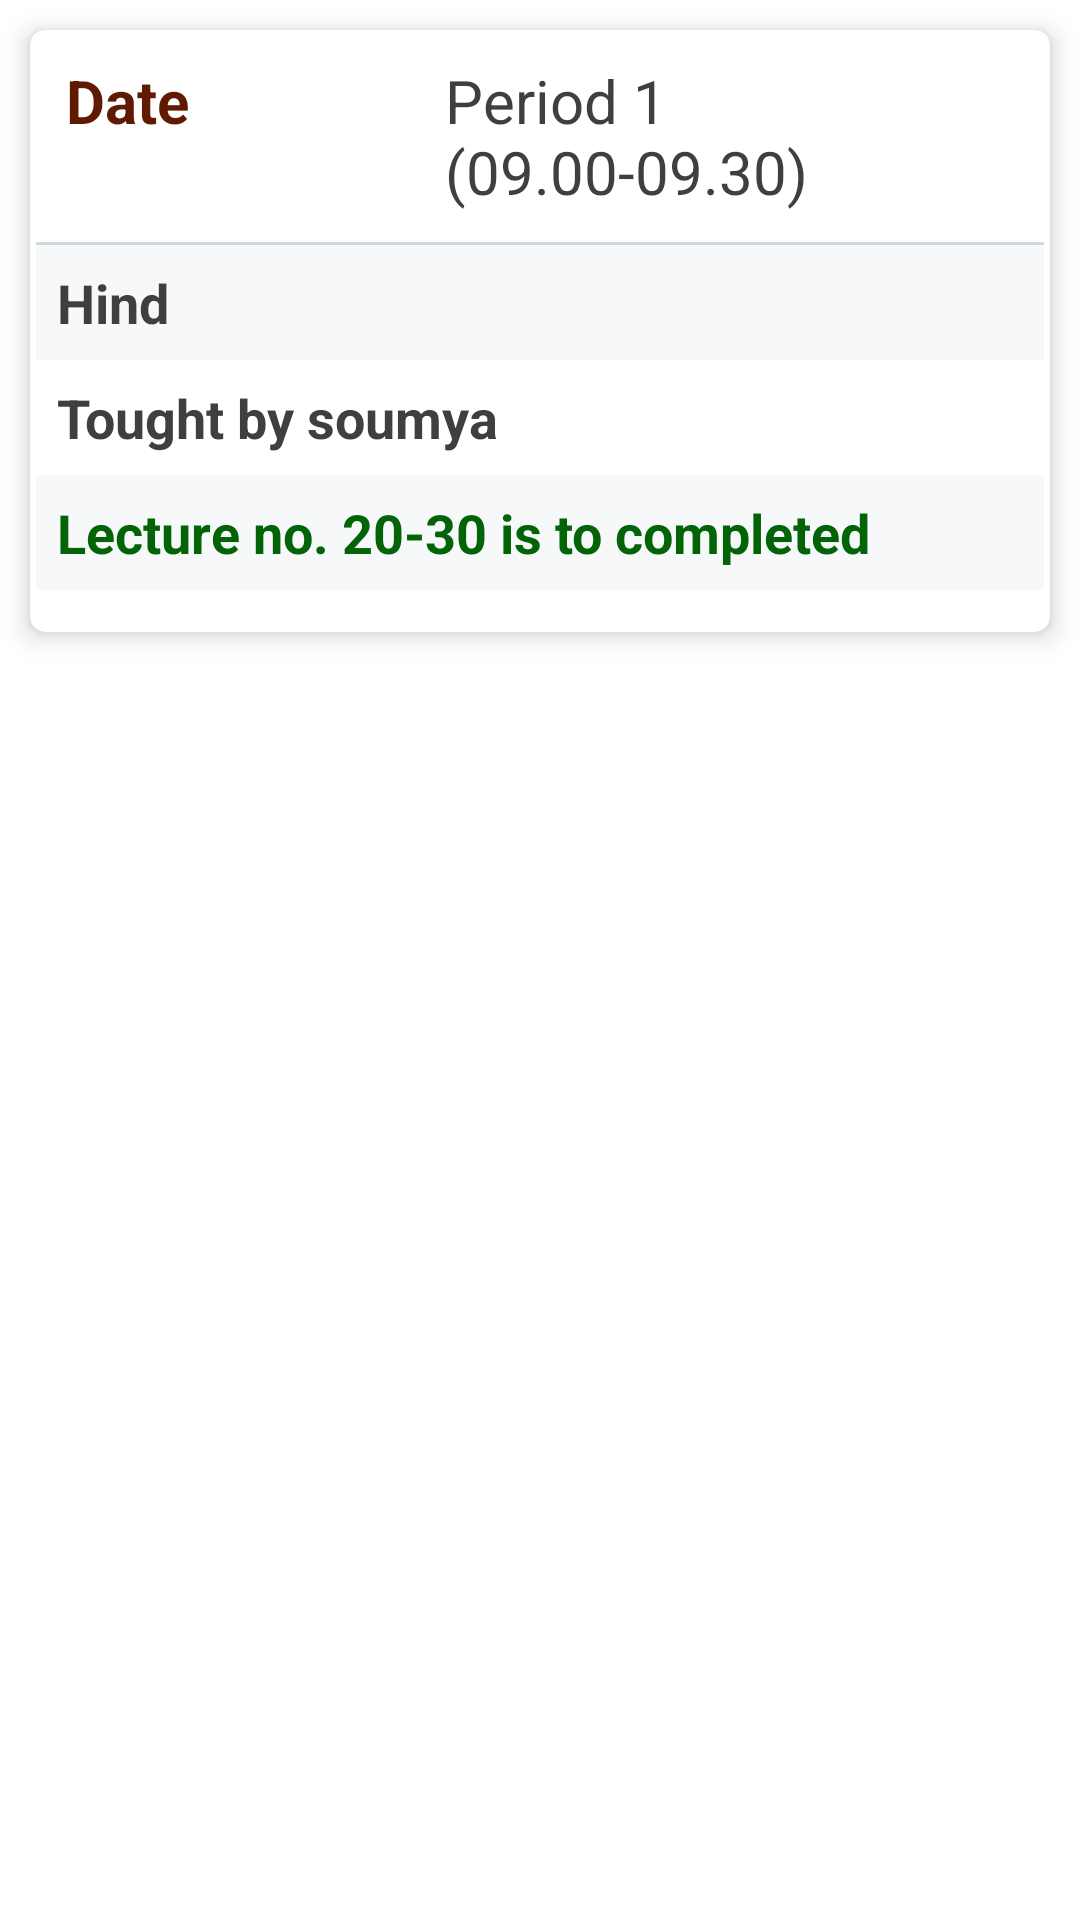

Layout XML and referenced resources for this Android screen:
<!-- AndroidManifest.xml: application theme Theme.EasyScholar -->
<!-- res/layout/period.xml -->
<?xml version="1.0" encoding="utf-8"?>
<RelativeLayout xmlns:android="http://schemas.android.com/apk/res/android"
    android:layout_width="match_parent"
    android:layout_height="wrap_content"
    xmlns:app="http://schemas.android.com/apk/res-auto"
    android:background="@color/white">
    <androidx.cardview.widget.CardView
        android:layout_width="match_parent"
        android:layout_height="wrap_content"
        android:layout_margin="10dp"
        app:cardBackgroundColor="@color/white"
        app:cardCornerRadius="5dp"
        app:cardElevation="5dp">

        <LinearLayout
            android:layout_width="match_parent"
            android:layout_height="match_parent"
            android:layout_marginLeft="2dp"
            android:layout_marginRight="2dp"
            android:orientation="vertical">

            <LinearLayout
                android:layout_width="match_parent"
                android:layout_height="wrap_content"
                android:orientation="horizontal"
                android:padding="10dp">

                <LinearLayout
                    android:layout_width="0dp"
                    android:layout_height="wrap_content"
                    android:layout_weight=".4">

                    <TextView
                        android:layout_width="wrap_content"
                        android:layout_height="wrap_content"
                        android:text="Date"
                        android:textColor="#601A04"
                        android:textSize="20sp"
                        android:textStyle="bold" />
                </LinearLayout>
                <LinearLayout
                    android:layout_width="0dp"
                    android:layout_height="wrap_content"
                    android:layout_weight=".6">
                    <RelativeLayout
                        android:layout_width="match_parent"
                        android:layout_height="wrap_content">
                        <TextView
                            android:id="@+id/periodTime"
                            android:layout_alignParentRight="true"
                            android:layout_width="wrap_content"
                            android:layout_height="wrap_content"
                            android:text="Period 1 (09.00-09.30)"
                            android:textColor="@color/black"
                            android:textSize="20sp" />
                    </RelativeLayout>


                </LinearLayout>


            </LinearLayout>

            <LinearLayout
                android:layout_width="match_parent"
                android:layout_height="wrap_content"
                android:orientation="vertical">

                <View
                    android:layout_width="match_parent"
                    android:layout_height="1dp"
                    android:background="#CFDADD" />

                <LinearLayout
                    android:layout_width="match_parent"
                    android:layout_height="match_parent"
                    android:background="#F6F8FA"
                    android:orientation="horizontal"
                    android:padding="7dp">

                    <LinearLayout
                        android:layout_width="match_parent"
                        android:layout_height="wrap_content"
                        android:orientation="horizontal">

                        <TextView
                            android:id="@+id/subName"
                            android:layout_width="wrap_content"
                            android:layout_height="wrap_content"
                            android:text="Hind"
                            android:textColor="@color/black"
                            android:textSize="18sp"
                            android:textStyle="bold" />
                    </LinearLayout>


                </LinearLayout>
            </LinearLayout>

            <LinearLayout
                android:layout_width="match_parent"
                android:layout_height="wrap_content"
                android:orientation="vertical">






                <LinearLayout
                    android:layout_width="match_parent"
                    android:layout_height="match_parent"
                    android:orientation="horizontal"
                    android:padding="7dp">

                    <LinearLayout
                        android:layout_width="match_parent"
                        android:layout_height="wrap_content"
                        android:orientation="horizontal">

                        <TextView
                            android:id="@+id/teacher"
                            android:layout_width="wrap_content"
                            android:layout_height="wrap_content"
                            android:text="Tought by soumya"
                            android:textColor="@color/black"
                            android:textSize="18sp"
                            android:textStyle="bold" />
                    </LinearLayout>
                </LinearLayout>

            </LinearLayout>
            <LinearLayout
                android:layout_width="match_parent"
                android:layout_height="wrap_content"
                android:orientation="vertical">






                <LinearLayout
                    android:layout_width="match_parent"
                    android:layout_height="match_parent"
                    android:background="#F6F8FA"
                    android:orientation="horizontal"
                    android:padding="7dp">

                    <LinearLayout
                        android:layout_width="match_parent"
                        android:layout_height="wrap_content"
                        android:orientation="horizontal">

                        <TextView
                            android:id="@+id/lecture"
                            android:layout_width="wrap_content"
                            android:layout_height="wrap_content"
                            android:text="Lecture no. 20-30 is to completed"
                            android:textColor="#036307"
                            android:textSize="18sp"
                            android:textStyle="bold" />
                    </LinearLayout>
                </LinearLayout>

            </LinearLayout>

            <LinearLayout
                android:layout_width="match_parent"
                android:layout_height="wrap_content"
                android:orientation="vertical">






                <LinearLayout
                    android:layout_width="match_parent"
                    android:layout_height="match_parent"
                    android:orientation="horizontal"
                    android:padding="7dp">















                </LinearLayout>






            </LinearLayout>

        </LinearLayout>
    </androidx.cardview.widget.CardView>

</RelativeLayout>
<!-- resources referenced by this layout -->
<resources>
  <color name="black">#403E3E</color>
  <color name="white">#FFFFFFFF</color>
  <style name="Theme.EasyScholar" parent="Theme.MaterialComponents.DayNight.NoActionBar">
          
  
          <item name="colorPrimary">@color/purple_500</item>
          <item name="colorPrimaryVariant">@color/purple_700</item>
          <item name="colorOnPrimary">@color/white</item>
          
          <item name="colorSecondary">@color/teal_200</item>
          <item name="colorSecondaryVariant">@color/teal_700</item>
          <item name="colorOnSecondary">@color/black</item>
  
             
  
  
                  <item name="android:statusBarColor" tools:targetApi="l">?attr/colorPrimaryVariant</item>
  
  
  
  
      </style>
  <color name="purple_500">#1E6CDF</color>
  <color name="purple_700">#353637</color>
  <color name="teal_200">#3C3C3C</color>
  <color name="teal_700">#FF018786</color>
</resources>
